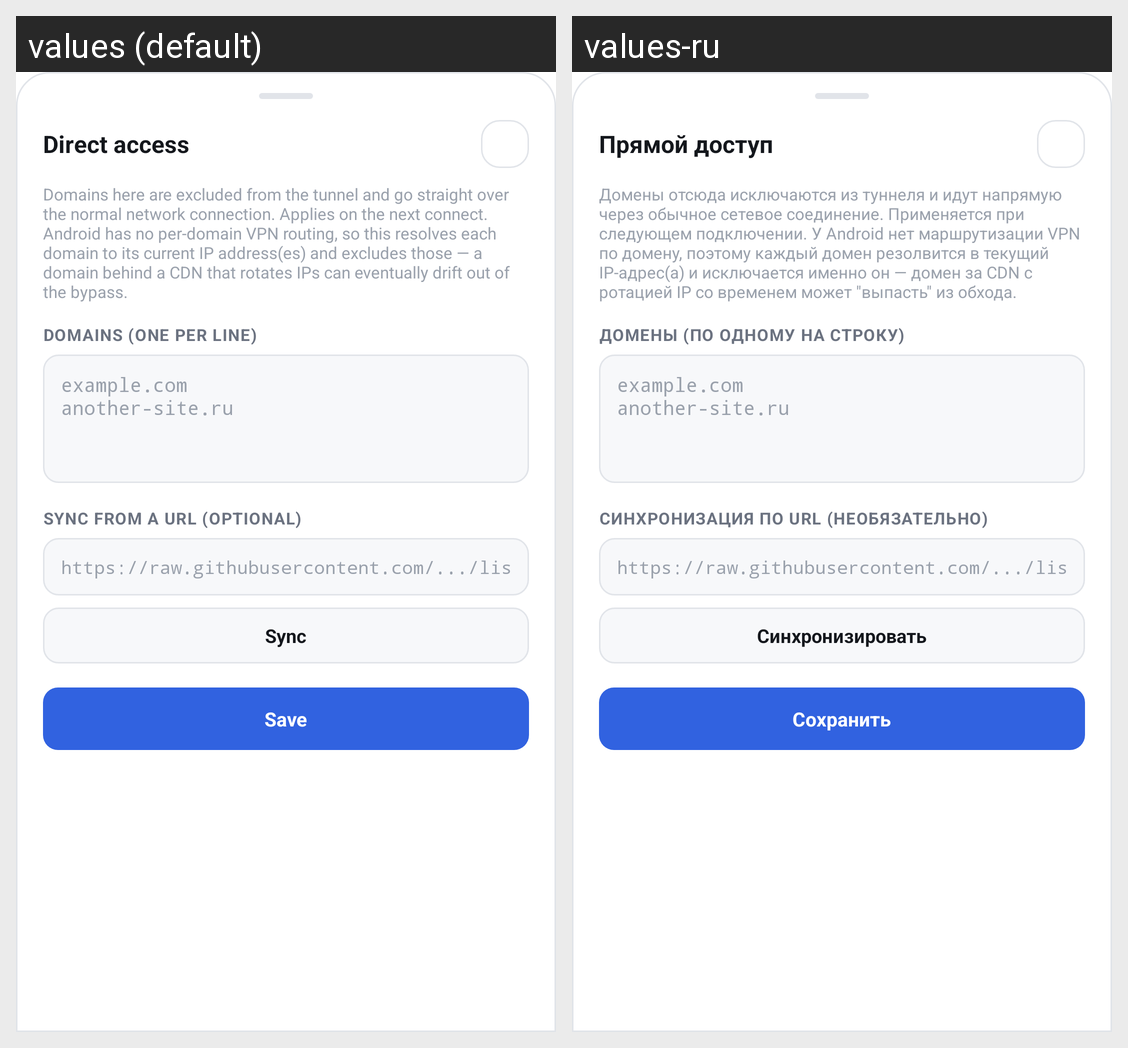

Translations of the strings shown on this Android screen, per locale in the grid:
Android screen res/layout/sheet_direct_list.xml rendered under 2 locales, left to right: values (default), values-ru. Device: Nexus 5 (rendered at 1080×1920; each locale shown at half size, 540×960, under a caption strip naming it); theme Theme.SoxMax.
Strings drawn on this screen, with the default value and each locale's value (text and hints the layout hard-codes, and strings that could not be matched under every locale, appear in the picture but are not listed):

direct_list_title
  values: Direct access
  values-ru: Прямой доступ

direct_list_hint
  values: Domains here are excluded from the tunnel and go straight over the normal network connection. Applies on the next connect. Android has no per-domain VPN routing, so this resolves each domain to its current IP address(es) and excludes those — a domain behind a CDN that rotates IPs can eventually drift out of the bypass.
  values-ru: Домены отсюда исключаются из туннеля и идут напрямую через обычное сетевое соединение. Применяется при следующем подключении. У Android нет маршрутизации VPN по домену, поэтому каждый домен резолвится в текущий IP-адрес(а) и исключается именно он — домен за CDN с ротацией IP со временем может "выпасть" из обхода.

direct_list_manual_label
  values: Domains (one per line)
  values-ru: Домены (по одному на строку)

direct_list_manual_hint
  values: example.com
      another-site.ru
  values-ru: example.com
      another-site.ru

direct_list_url_label
  values: Sync from a URL (optional)
  values-ru: Синхронизация по URL (необязательно)

direct_list_sync
  values: Sync
  values-ru: Синхронизировать

save
  values: Save
  values-ru: Сохранить
